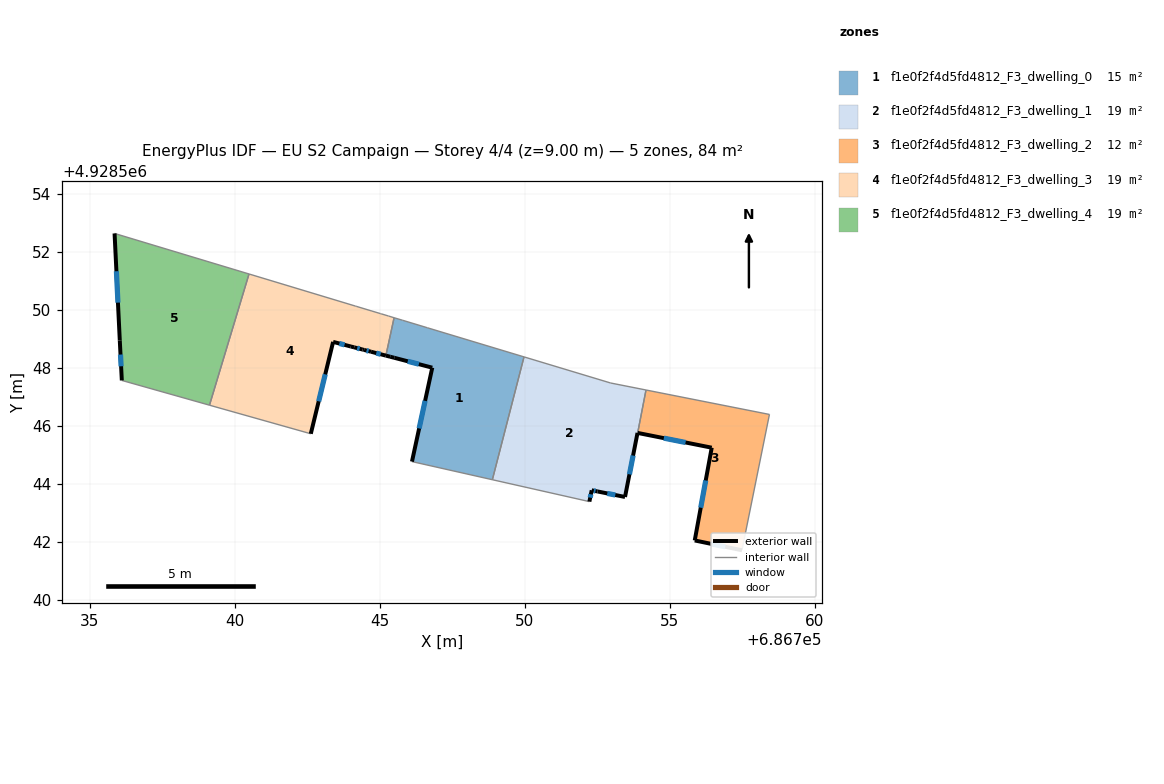
=== STOREY PLAN SPEC (per zone: floor XY polygon, exterior-wall plan segments, windows/doors) ===
zone 1: f1e0f2f4d5fd4812_F3_dwelling_0  (15.3 m²)
  floor: (686749.97, 4928548.38) (686748.88, 4928544.14) (686746.11, 4928544.76) (686746.81, 4928548.00) (686745.50, 4928548.35) (686745.36, 4928548.38) (686745.21, 4928548.42) (686745.49, 4928549.73) (686745.78, 4928549.64) (686746.64, 4928549.38) (686746.69, 4928549.37)
  exterior wall: (686745.36, 4928548.38) – (686745.50, 4928548.35)  [0.1 m]
  exterior wall: (686745.21, 4928548.42) – (686745.36, 4928548.38)  [0.2 m]
  exterior wall: (686746.81, 4928548.00) – (686746.11, 4928544.76)  [3.3 m]
    window: (686746.56, 4928546.86) – (686746.36, 4928545.91)  [0.9 m²]
  exterior wall: (686745.50, 4928548.35) – (686746.81, 4928548.00)  [1.4 m]
    window: (686745.96, 4928548.23) – (686746.35, 4928548.13)  [0.3 m²]
  interior walls: 7
zone 2: f1e0f2f4d5fd4812_F3_dwelling_1  (18.5 m²)
  floor: (686754.18, 4928547.24) (686753.89, 4928545.75) (686753.46, 4928543.54) (686752.51, 4928543.74) (686752.31, 4928543.78) (686752.23, 4928543.38) (686748.88, 4928544.14) (686749.97, 4928548.38) (686752.96, 4928547.48)
  exterior wall: (686752.31, 4928543.78) – (686752.51, 4928543.74)  [0.2 m]
    window: (686752.38, 4928543.76) – (686752.44, 4928543.75)  [0.1 m²]
  exterior wall: (686752.23, 4928543.38) – (686752.31, 4928543.78)  [0.4 m]
    window: (686752.26, 4928543.52) – (686752.28, 4928543.64)  [0.1 m²]
  exterior wall: (686753.46, 4928543.54) – (686753.89, 4928545.75)  [2.3 m]
    window: (686753.61, 4928544.33) – (686753.74, 4928544.97)  [0.6 m²]
  exterior wall: (686752.51, 4928543.74) – (686753.46, 4928543.54)  [1.0 m]
    window: (686752.84, 4928543.67) – (686753.12, 4928543.61)  [0.2 m²]
  interior walls: 5
zone 3: f1e0f2f4d5fd4812_F3_dwelling_2  (12.1 m²)
  floor: (686758.44, 4928546.39) (686757.49, 4928541.71) (686755.86, 4928542.04) (686756.45, 4928545.25) (686753.89, 4928545.75) (686754.18, 4928547.24)
  exterior wall: (686755.86, 4928542.04) – (686757.49, 4928541.71)  [1.7 m]
    window: (686756.44, 4928541.93) – (686756.92, 4928541.83)  [0.4 m²]
  exterior wall: (686756.45, 4928545.25) – (686755.86, 4928542.04)  [3.3 m]
    window: (686756.24, 4928544.11) – (686756.07, 4928543.18)  [0.8 m²]
  exterior wall: (686753.89, 4928545.75) – (686756.45, 4928545.25)  [2.6 m]
    window: (686754.80, 4928545.57) – (686755.55, 4928545.42)  [0.7 m²]
  interior walls: 3
zone 4: f1e0f2f4d5fd4812_F3_dwelling_3  (19.0 m²)
  floor: (686745.05, 4928549.86) (686745.30, 4928549.79) (686745.49, 4928549.73) (686745.21, 4928548.42) (686744.70, 4928548.55) (686744.46, 4928548.62) (686744.41, 4928548.63) (686744.11, 4928548.71) (686744.00, 4928548.74) (686743.39, 4928548.89) (686742.62, 4928545.72) (686739.12, 4928546.71) (686740.49, 4928551.24) (686744.15, 4928550.13) (686744.21, 4928550.12) (686744.73, 4928549.96) (686745.01, 4928549.87)
  exterior wall: (686744.41, 4928548.63) – (686744.46, 4928548.62)  [0.1 m]
  exterior wall: (686744.11, 4928548.71) – (686744.41, 4928548.63)  [0.3 m]
    window: (686744.22, 4928548.68) – (686744.30, 4928548.66)  [0.1 m²]
  exterior wall: (686744.00, 4928548.74) – (686744.11, 4928548.71)  [0.1 m]
  exterior wall: (686743.39, 4928548.89) – (686744.00, 4928548.74)  [0.6 m]
    window: (686743.60, 4928548.84) – (686743.78, 4928548.79)  [0.2 m²]
  exterior wall: (686742.62, 4928545.72) – (686743.39, 4928548.89)  [3.3 m]
    window: (686742.89, 4928546.84) – (686743.12, 4928547.78)  [0.8 m²]
  exterior wall: (686744.70, 4928548.55) – (686745.21, 4928548.42)  [0.5 m]
    window: (686744.88, 4928548.51) – (686745.03, 4928548.47)  [0.1 m²]
  exterior wall: (686744.46, 4928548.62) – (686744.70, 4928548.55)  [0.2 m]
    window: (686744.54, 4928548.60) – (686744.61, 4928548.58)  [0.1 m²]
  interior walls: 10
zone 5: f1e0f2f4d5fd4812_F3_dwelling_4  (19.0 m²)
  floor: (686740.49, 4928551.24) (686739.12, 4928546.71) (686736.10, 4928547.57) (686736.03, 4928548.95) (686735.85, 4928552.63)
  exterior wall: (686736.03, 4928548.95) – (686736.10, 4928547.57)  [1.4 m]
    window: (686736.05, 4928548.46) – (686736.07, 4928548.05)  [0.4 m²]
  exterior wall: (686735.85, 4928552.63) – (686736.03, 4928548.95)  [3.7 m]
    window: (686735.91, 4928551.33) – (686735.97, 4928550.25)  [1.0 m²]
  interior walls: 3

=== DERIVED (storey summary) ===
Building: EU S2 Campaign
Storey: 4 of 4  (floor level z = 9.00 m)
Storey gross floor area: 83.9 m²
Zones on this storey: 5
  - f1e0f2f4d5fd4812_F3_dwelling_0: floor 15.3 m²; exterior wall 5.0 m (14.9 m²); 2 window(s) 1.2 m²; WWR 8.1%
  - f1e0f2f4d5fd4812_F3_dwelling_1: floor 18.5 m²; exterior wall 3.8 m (11.5 m²); 4 window(s) 1.0 m²; WWR 8.6%
  - f1e0f2f4d5fd4812_F3_dwelling_2: floor 12.1 m²; exterior wall 7.5 m (22.6 m²); 3 window(s) 1.9 m²; WWR 8.6%
  - f1e0f2f4d5fd4812_F3_dwelling_3: floor 19.0 m²; exterior wall 5.1 m (15.4 m²); 5 window(s) 1.3 m²; WWR 8.3%
  - f1e0f2f4d5fd4812_F3_dwelling_4: floor 19.0 m²; exterior wall 5.1 m (15.2 m²); 2 window(s) 1.3 m²; WWR 8.6%
Zone adjacency (shared interzone walls):
  - f1e0f2f4d5fd4812_F3_dwelling_0 ↔ f1e0f2f4d5fd4812_F3_dwelling_1
  - f1e0f2f4d5fd4812_F3_dwelling_0 ↔ f1e0f2f4d5fd4812_F3_dwelling_3
  - f1e0f2f4d5fd4812_F3_dwelling_1 ↔ f1e0f2f4d5fd4812_F3_dwelling_2
  - f1e0f2f4d5fd4812_F3_dwelling_3 ↔ f1e0f2f4d5fd4812_F3_dwelling_4